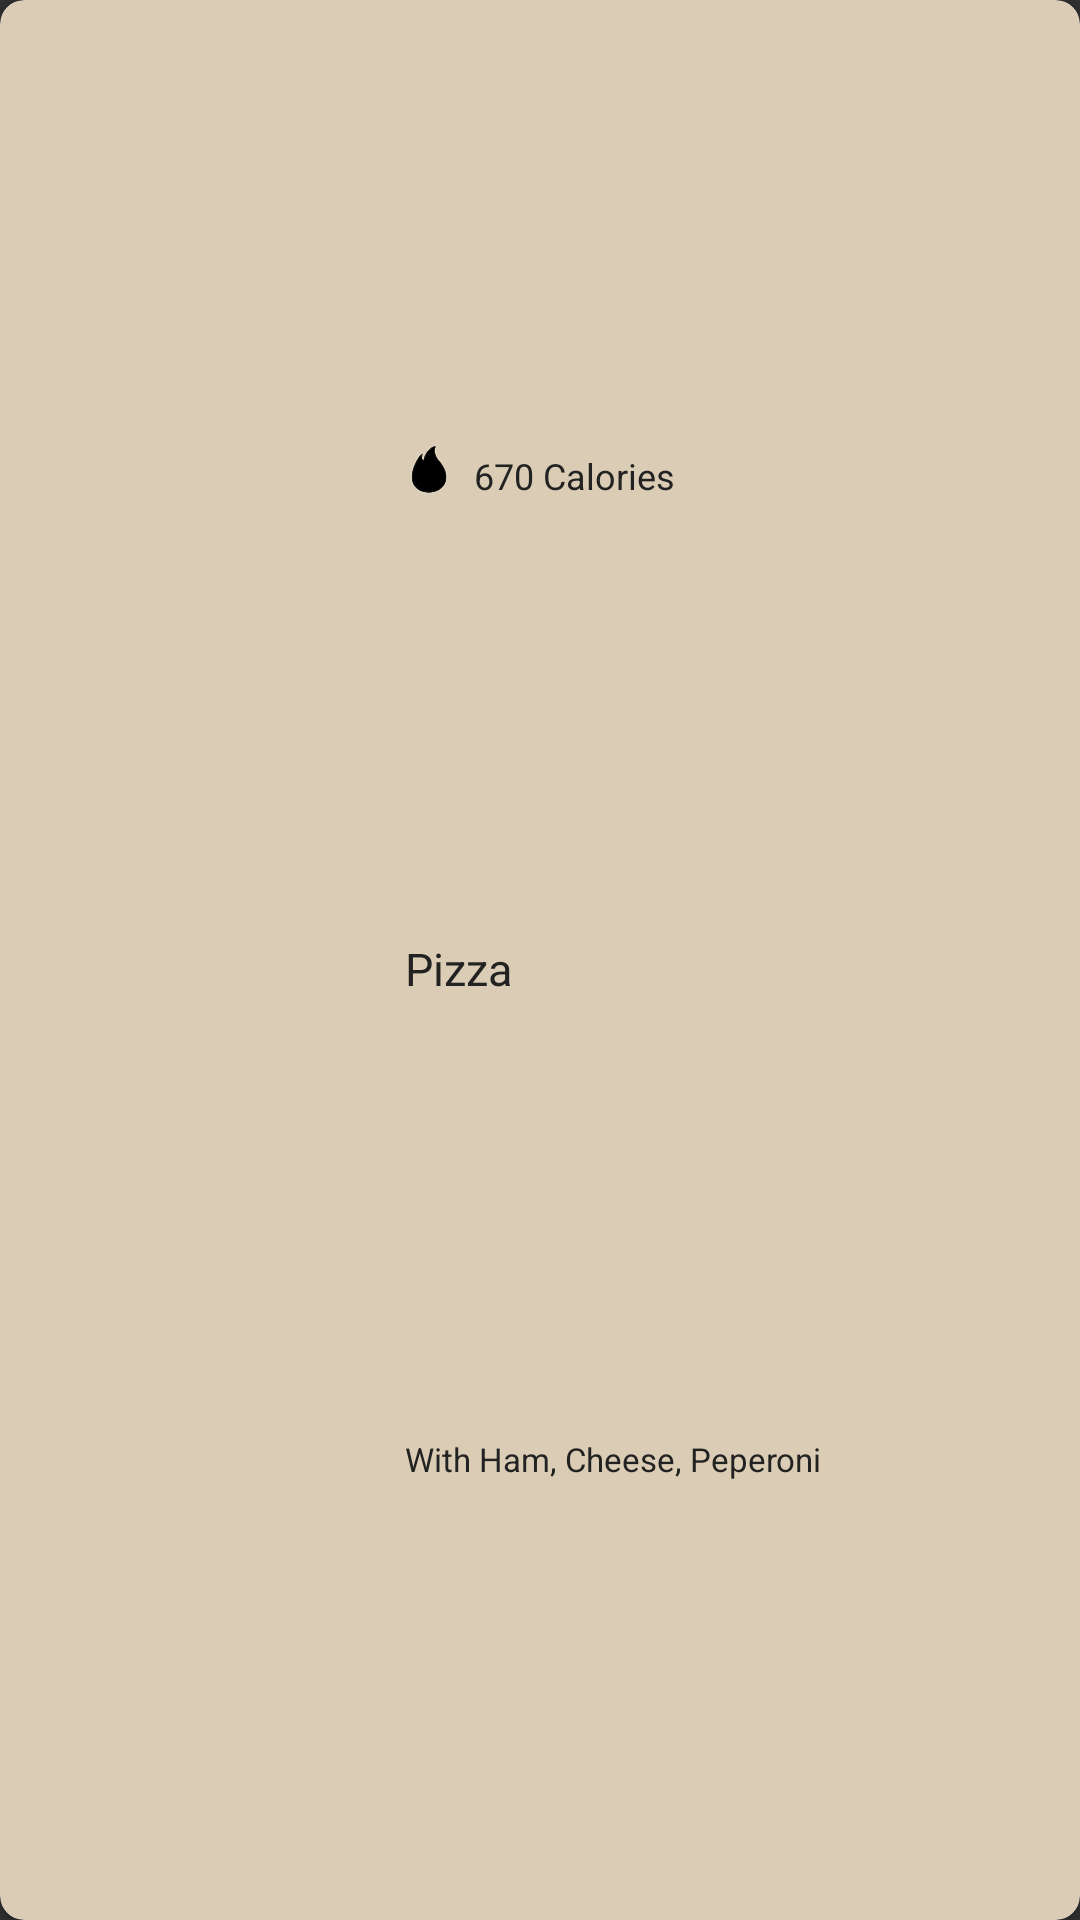

Layout XML and referenced resources for this Android screen:
<!-- AndroidManifest.xml: application theme Theme.Design.NoActionBar -->
<!-- res/layout/holder_favorites_item.xml -->
<?xml version="1.0" encoding="utf-8"?>
<androidx.constraintlayout.widget.ConstraintLayout xmlns:android="http://schemas.android.com/apk/res/android"
    android:layout_width="match_parent"
    android:layout_height="wrap_content"
    android:layout_margin="10dp"
    android:id="@+id/recycler_menu_item"
    xmlns:app="http://schemas.android.com/apk/res-auto">


    <androidx.cardview.widget.CardView
        android:id="@+id/food_card1"
        android:layout_width="match_parent"
        android:layout_height="match_parent"
        app:cardBackgroundColor="@color/secondary"
        app:cardCornerRadius="8dp"
        app:layout_constraintRight_toRightOf="parent"
        app:layout_constraintLeft_toLeftOf="parent"
        app:layout_constraintTop_toTopOf="parent">

        <androidx.constraintlayout.widget.ConstraintLayout
            android:layout_width="match_parent"
            android:layout_height="match_parent">
            <ImageView

                android:id="@+id/fav_cal"

                android:layout_marginLeft="13dp"
                app:layout_constraintLeft_toRightOf="@id/fav_image"
                app:layout_constraintTop_toTopOf="parent"
                app:layout_constraintRight_toLeftOf="@id/fav_cal_header"
                app:layout_constraintBottom_toTopOf="@id/fav_name_header"
                app:layout_constraintVertical_chainStyle="spread"
                android:layout_width="20dp"
                android:layout_height="20dp"
                android:src="@drawable/floga"/>

            <TextView
                android:id="@+id/fav_cal_header"
                android:layout_width="wrap_content"
                android:layout_height="wrap_content"
                android:layout_marginLeft="5dp"
                android:layout_marginTop="4dp"
                android:text="670 Calories"
                android:textSize="12sp"
                android:textColor="@color/textcolorblack"
                app:layout_constraintLeft_toRightOf="@id/fav_cal"
                app:layout_constraintTop_toTopOf="@id/fav_cal" />

            <com.google.android.material.imageview.ShapeableImageView
                app:shapeAppearanceOverlay="@style/Circular"
                android:padding="8dp"
                android:id="@+id/fav_image"
                android:layout_width="120dp"
                android:layout_height="120dp"
                app:layout_constraintLeft_toLeftOf="parent"
                app:layout_constraintBottom_toBottomOf="parent"
                app:layout_constraintTop_toTopOf="parent" />

            <TextView
                android:id="@+id/fav_name_header"
                app:layout_constraintBottom_toTopOf="@+id/fav_desc"
                android:layout_width="200dp"
                android:singleLine="true"
                android:layout_height="wrap_content"
                android:layout_marginLeft="15dp"
                android:text="Pizza"
                android:textSize="15sp"
                android:textColor="@color/textcolorblack"
                app:layout_constraintLeft_toRightOf="@id/fav_image"
                app:layout_constraintTop_toBottomOf="@id/fav_cal" />

            <TextView
                android:id="@+id/fav_desc"
                android:layout_width="200dp"
                android:layout_height="wrap_content"
                android:layout_marginRight="10dp"
                android:singleLine="true"
                android:text="With Ham, Cheese, Peperoni"
                android:textColor="@color/textcolorblack"
                android:textSize="11sp"
                app:layout_constraintBottom_toBottomOf="parent"
                app:layout_constraintLeft_toLeftOf="@id/fav_name_header"
                app:layout_constraintTop_toBottomOf="@id/fav_name_header" />

            <ImageView
                app:tint="@color/textcolorblack"
                android:layout_width="wrap_content"
                android:layout_height="wrap_content"
                android:src="@drawable/ic_baseline_arrow_forward_24"
                app:layout_constraintRight_toRightOf="parent"
                app:layout_constraintBottom_toBottomOf="@id/fav_desc"/>

        </androidx.constraintlayout.widget.ConstraintLayout>

    </androidx.cardview.widget.CardView>
</androidx.constraintlayout.widget.ConstraintLayout>
<!-- resources referenced by this layout -->
<resources>
  <color name="secondary"> #dbcdb5</color>
  <color name="textcolorblack">#222222</color>
  <!-- drawable floga: png bitmap (drawable, 9557 bytes) -->
  <style name="Circular">
          <item name="cornerSize">50%</item>
      </style>
</resources>
